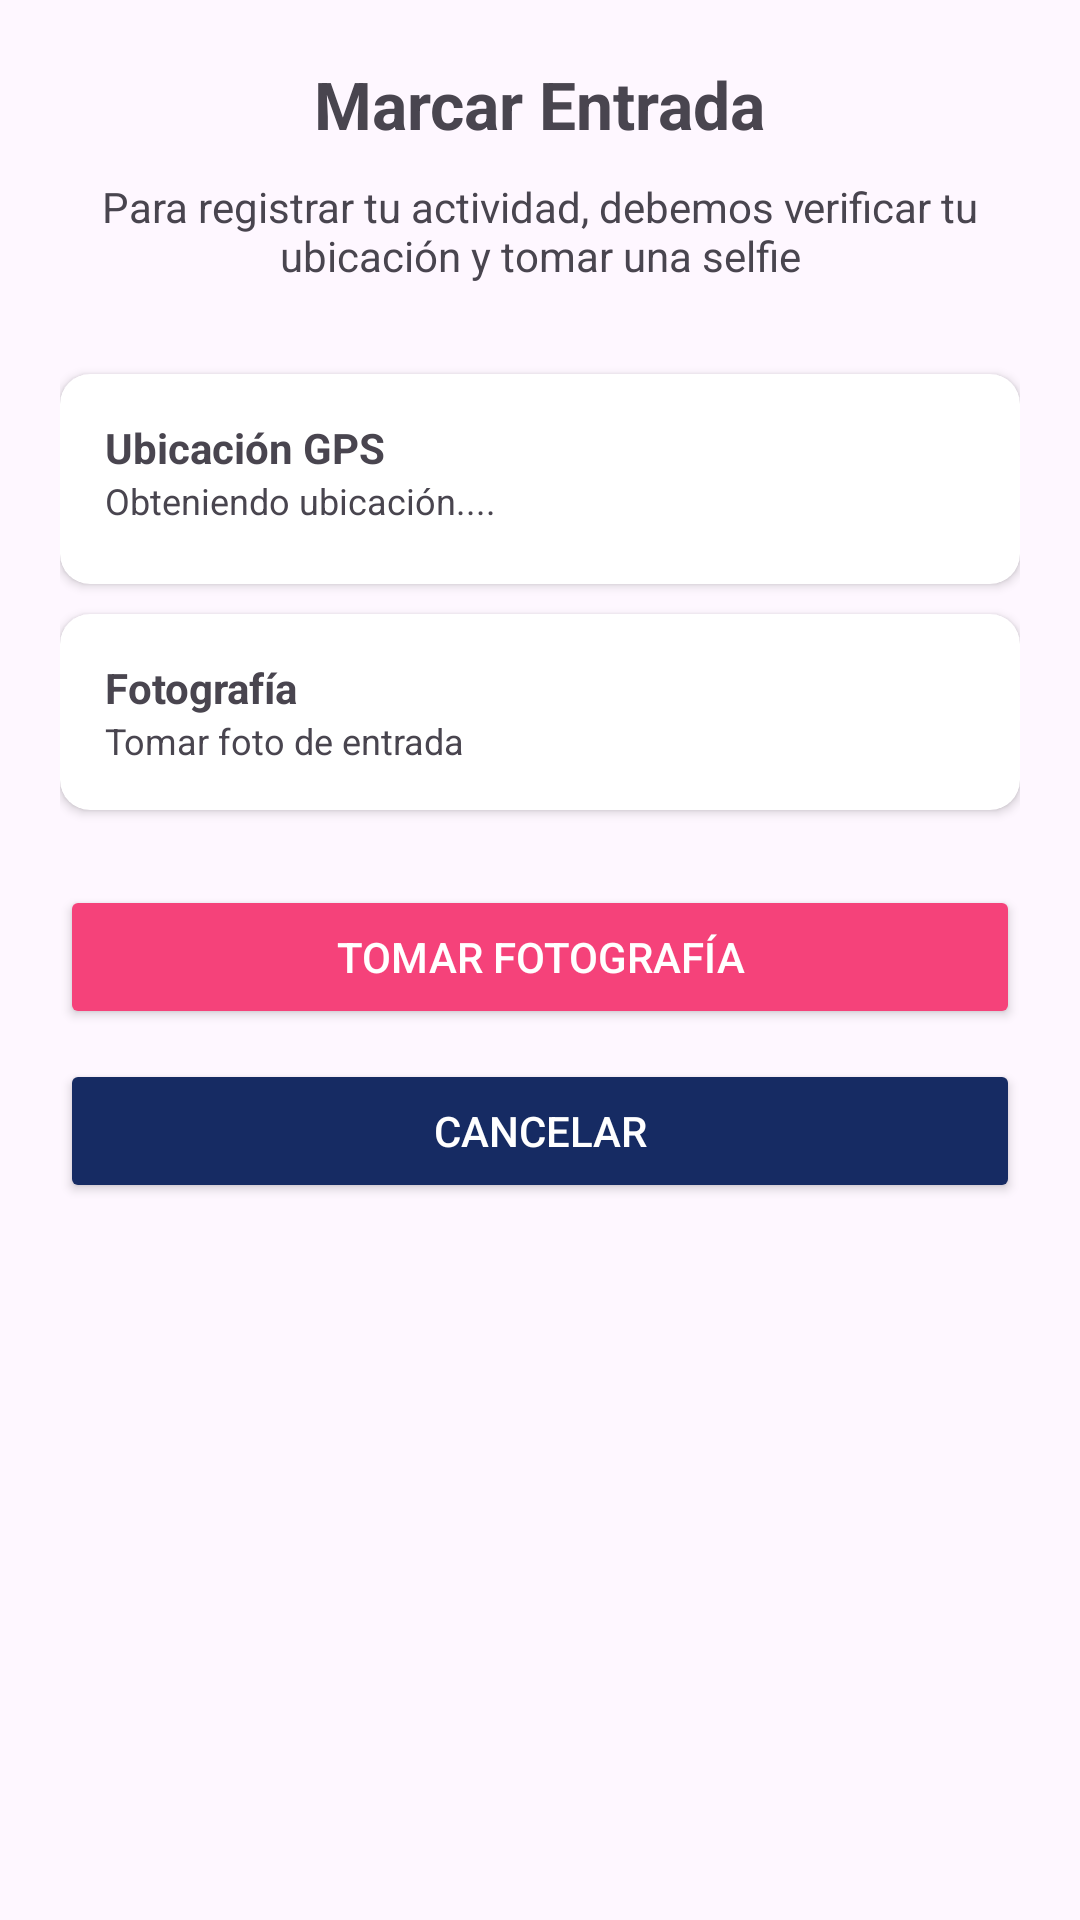

This screen was rendered from an Android layout file. Write that file and the resources it references.
<!-- AndroidManifest.xml: application theme Theme.MyAttendanceApp -->
<!-- res/layout/activity_entrada.xml -->
<?xml version="1.0" encoding="utf-8"?>
<ScrollView xmlns:android="http://schemas.android.com/apk/res/android"
    xmlns:app="http://schemas.android.com/apk/res-auto"
    android:layout_width="match_parent"
    android:layout_height="match_parent">

    <LinearLayout
        android:layout_width="match_parent"
        android:layout_height="wrap_content"
        android:orientation="vertical"
        android:padding="20dp">

        <TextView
            android:layout_width="wrap_content"
            android:layout_height="wrap_content"
            android:text="@string/titulo_marcar_entrada"
            android:textStyle="bold"
            android:textSize="22sp"
            android:layout_gravity="center"/>

        <TextView
            android:layout_width="match_parent"
            android:layout_height="wrap_content"
            android:text="@string/subtitulo_entrada_salida"
            android:gravity="center"
            android:layout_marginTop="10dp"/>

        <androidx.cardview.widget.CardView
            android:layout_width="match_parent"
            android:layout_height="70dp"
            android:layout_marginTop="30dp"
            app:cardCornerRadius="10dp">

            <LinearLayout
                android:layout_width="match_parent"
                android:layout_height="match_parent"
                android:orientation="vertical"
                android:padding="15dp">

                <TextView
                    android:layout_width="wrap_content"
                    android:layout_height="wrap_content"
                    android:text="@string/titulo_gps"
                    android:textStyle="bold"/>

                <TextView
                    android:id="@+id/txtGpsEstado"
                    android:layout_width="wrap_content"
                    android:layout_height="wrap_content"
                    android:text="@string/cargando_gps"
                    android:textSize="12sp"/>

            </LinearLayout>

        </androidx.cardview.widget.CardView>

        <androidx.cardview.widget.CardView
            android:layout_width="match_parent"
            android:layout_height="wrap_content"
            android:layout_marginTop="10dp"
            app:cardCornerRadius="10dp">

            <LinearLayout
                android:layout_width="match_parent"
                android:layout_height="match_parent"
                android:orientation="vertical"
                android:padding="15dp">

                <TextView
                    android:layout_width="wrap_content"
                    android:layout_height="wrap_content"
                    android:text="@string/titulo_foto"
                    android:textStyle="bold"/>

                <TextView
                    android:id="@+id/txtFotoEstado"
                    android:layout_width="wrap_content"
                    android:layout_height="wrap_content"
                    android:text="@string/subtitulo_foto_1"
                    android:textSize="12sp"/>

                <ImageView
                    android:id="@+id/imgPreviewFoto"
                    android:layout_width="match_parent"
                    android:layout_height="220dp"
                    android:layout_marginTop="15dp"
                    android:scaleType="centerCrop"
                    android:visibility="gone"/>

            </LinearLayout>

        </androidx.cardview.widget.CardView>

        <Button
            android:id="@+id/btnFoto"
            android:layout_width="match_parent"
            android:layout_height="wrap_content"
            android:text="@string/btn_tomar_fotografia"
            android:textColor="#FFFFFF"
            android:backgroundTint="@color/fucsia"
            android:layout_marginTop="25dp"/>

        <Button
            android:id="@+id/btnContinuar"
            android:layout_width="match_parent"
            android:layout_height="wrap_content"
            android:text="@string/btn_aceptar"
            android:textColor="@color/white"
            android:backgroundTint="@color/fucsia"
            android:layout_marginTop="15dp"
            android:enabled="true"
            android:visibility="gone"/>

        <Button
            android:id="@+id/btnCancelar"
            android:layout_width="match_parent"
            android:layout_height="wrap_content"
            android:backgroundTint="@color/azul"
            android:textColor="@color/white"
            android:text="@string/btn_cancelar"
            android:layout_marginTop="10dp"/>

    </LinearLayout>

</ScrollView>
<!-- resources referenced by this layout -->
<resources>
  <color name="azul">#162B63</color>
  <color name="fucsia">#F5427A</color>
  <color name="white">#FFFFFF</color>
  <string name="btn_aceptar">Aceptar</string>
  <string name="btn_cancelar">Cancelar</string>
  <string name="btn_tomar_fotografia">Tomar fotografía</string>
  <string name="cargando_gps">Obteniendo ubicación....</string>
  <string name="subtitulo_entrada_salida">Para registrar tu actividad, debemos verificar tu ubicación y tomar una selfie</string>
  <string name="subtitulo_foto_1">Tomar foto de entrada</string>
  <string name="titulo_foto">Fotografía</string>
  <string name="titulo_gps">Ubicación GPS</string>
  <string name="titulo_marcar_entrada">Marcar Entrada</string>
  <style name="Theme.MyAttendanceApp" parent="Base.Theme.MyAttendanceApp" />
  <style name="Base.Theme.MyAttendanceApp" parent="Theme.Material3.DayNight.NoActionBar">
          
          
      </style>
</resources>
